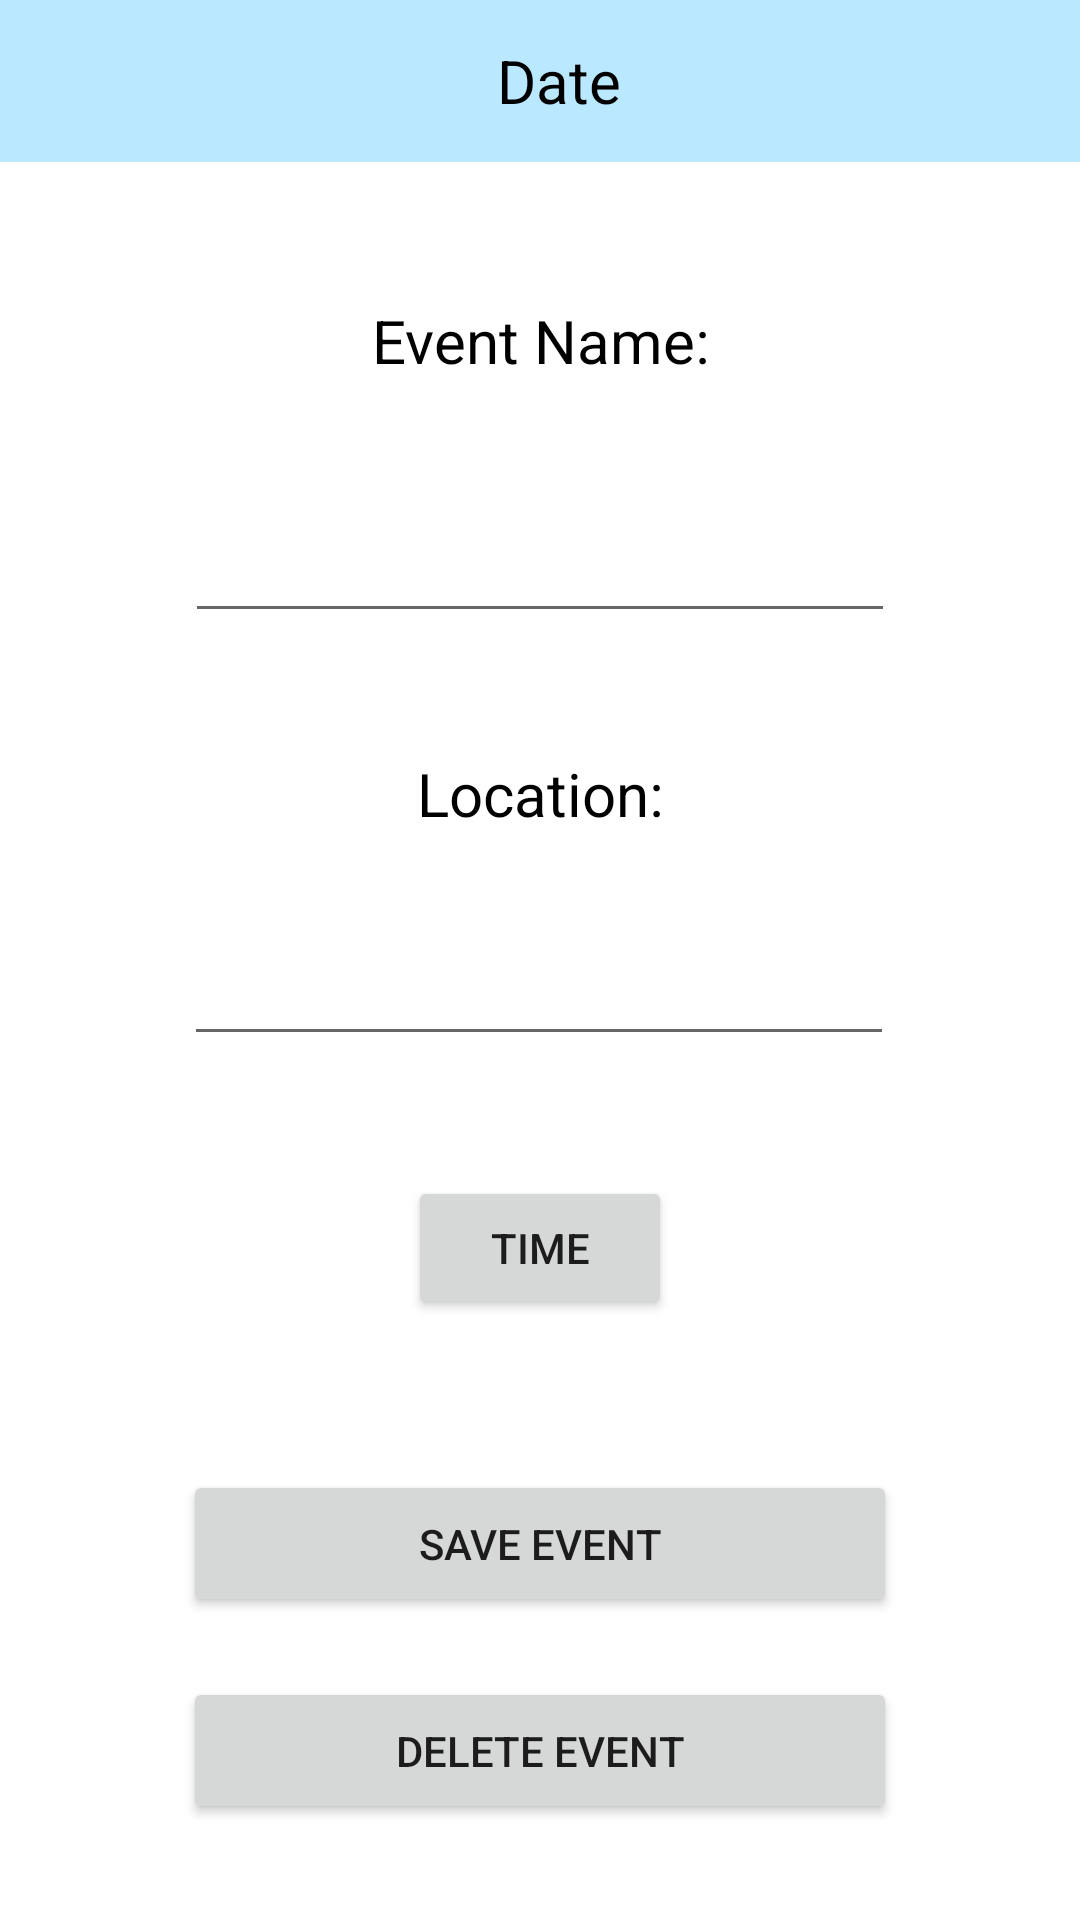

This screen was rendered from an Android layout file. Write that file and the resources it references.
<!-- AndroidManifest.xml: application theme Theme.MADP03GroupGG -->
<!-- res/layout/activity_event_edit.xml -->
<?xml version="1.0" encoding="utf-8"?>
<ScrollView xmlns:android="http://schemas.android.com/apk/res/android"
    xmlns:app="http://schemas.android.com/apk/res-auto"
    xmlns:tools="http://schemas.android.com/tools"
    android:layout_width="match_parent"
    android:layout_height="wrap_content"
    android:fillViewport="false">
<androidx.constraintlayout.widget.ConstraintLayout
    android:id="@+id/linearLayout"
    android:layout_width="match_parent"
    android:layout_height="match_parent"
    tools:context=".EventEditActivity"
    android:background="@color/white">

    <androidx.constraintlayout.widget.ConstraintLayout
        android:layout_width="match_parent"
        android:layout_height="match_parent"
        android:background="@color/theme_light_blue"
        android:paddingTop="4dp"
        android:paddingBottom="4dp">

        <TextView
            android:id="@+id/eventDateTV"
            android:layout_width="163dp"
            android:layout_height="46dp"
            android:layout_marginEnd="25dp"

            android:gravity="center"
            android:text="Date"
            android:textAlignment="center"
            android:textColor="@color/black"
            android:textSize="20sp"
            app:layout_constraintBottom_toBottomOf="parent"
            app:layout_constraintEnd_toEndOf="parent"
            app:layout_constraintHorizontal_bias="0.511"
            app:layout_constraintStart_toEndOf="@+id/back_button"
            app:layout_constraintTop_toTopOf="parent" />

        <ImageButton
            android:id="@+id/back_button"
            android:layout_width="35dp"
            android:layout_height="35dp"
            android:layout_alignParentStart="true"
            android:layout_centerVertical="true"
            android:background="@color/theme_light_blue"
            android:paddingStart="12sp"
            android:paddingEnd="2dp"
            android:src="@drawable/back_button"
            app:layout_constraintBottom_toBottomOf="parent"
            app:layout_constraintStart_toStartOf="parent"
            app:layout_constraintTop_toTopOf="parent" />
    </androidx.constraintlayout.widget.ConstraintLayout>

    <TextView
        android:id="@+id/textView"
        android:layout_width="wrap_content"
        android:layout_height="wrap_content"
        android:layout_marginTop="100dp"
        android:text="Event Name:"
        android:textAlignment="center"
        android:textColor="@color/black"
        android:textSize="20sp"
        app:layout_constraintEnd_toEndOf="parent"
        app:layout_constraintStart_toStartOf="parent"
        app:layout_constraintTop_toTopOf="parent" />

    <TextView
        android:id="@+id/locationView"
        android:layout_width="wrap_content"
        android:layout_height="wrap_content"
        android:layout_marginTop="40dp"
        android:text="Location:"
        android:textAlignment="center"
        android:textColor="@color/black"
        android:textSize="20sp"
        app:layout_constraintEnd_toEndOf="parent"
        app:layout_constraintStart_toStartOf="parent"
        app:layout_constraintTop_toBottomOf="@+id/eventNameET" />

    <EditText
        android:id="@+id/eventNameET"
        android:layout_width="wrap_content"
        android:layout_height="wrap_content"
        android:layout_marginTop="40dp"
        android:ems="10"
        android:inputType="text"
        android:textSize="20sp"
        app:layout_constraintEnd_toEndOf="parent"
        app:layout_constraintStart_toStartOf="parent"
        app:layout_constraintTop_toBottomOf="@+id/textView" />

    <EditText
        android:id="@+id/locationNameET"
        android:layout_width="wrap_content"
        android:layout_height="wrap_content"
        android:layout_marginTop="30dp"
        android:ems="10"
        android:inputType="text"
        android:textSize="20sp"
        app:layout_constraintEnd_toEndOf="parent"
        app:layout_constraintHorizontal_bias="0.497"
        app:layout_constraintStart_toStartOf="parent"
        app:layout_constraintTop_toBottomOf="@+id/locationView" />

    <Button
        android:id="@+id/deleteBtn"
        android:layout_width="0dp"
        android:layout_height="wrap_content"

        android:layout_marginStart="61dp"
        android:layout_marginTop="20dp"
        android:layout_marginEnd="61dp"
        android:onClick="deleteEventAction"
        android:padding="15sp"
        android:text="DELETE EVENT"
        app:layout_constraintEnd_toEndOf="parent"
        app:layout_constraintHorizontal_bias="1.0"
        app:layout_constraintStart_toStartOf="parent"
        app:layout_constraintTop_toBottomOf="@+id/button3" />

    <Button
        android:id="@+id/button3"
        android:layout_width="0dp"
        android:layout_height="wrap_content"

        android:layout_marginStart="61dp"
        android:layout_marginTop="50dp"
        android:layout_marginEnd="61dp"
        android:onClick="saveEventAction"
        android:padding="15sp"
        android:text="SAVE EVENT"
        app:layout_constraintEnd_toEndOf="parent"
        app:layout_constraintHorizontal_bias="1.0"
        app:layout_constraintStart_toStartOf="parent"
        app:layout_constraintTop_toBottomOf="@+id/timeBtn" />

    <Button
        android:id="@+id/timeBtn"
        android:layout_width="wrap_content"
        android:layout_height="wrap_content"
        android:layout_marginTop="40dp"
        android:onClick="timePicker"
        android:padding="10sp"
        android:text="TIME"
        app:layout_constraintEnd_toEndOf="parent"

        app:layout_constraintStart_toStartOf="parent"
        app:layout_constraintTop_toBottomOf="@+id/locationNameET" />

</androidx.constraintlayout.widget.ConstraintLayout>
</ScrollView>
<!-- resources referenced by this layout -->
<resources>
  <color name="black">#FF000000</color>
  <color name="theme_light_blue">#B9E8FF</color>
  <color name="white">#FFFFFFFF</color>
  <style name="Theme.MADP03GroupGG" parent="Theme.MaterialComponents.DayNight.NoActionBar">
          
          <item name="colorPrimary">@color/purple_500</item>
          <item name="colorPrimaryVariant">@color/purple_700</item>
          <item name="colorOnPrimary">@color/white</item>
          
          <item name="colorSecondary">@color/teal_200</item>
          <item name="colorSecondaryVariant">@color/teal_700</item>
          <item name="colorOnSecondary">@color/black</item>
          
          <item name="android:statusBarColor" tools:targetApi="l">@color/black</item>
          
      </style>
  <color name="purple_500">#FF6200EE</color>
  <color name="purple_700">#FF3700B3</color>
  <color name="teal_200">#FF03DAC5</color>
  <color name="teal_700">#FF018786</color>
</resources>
